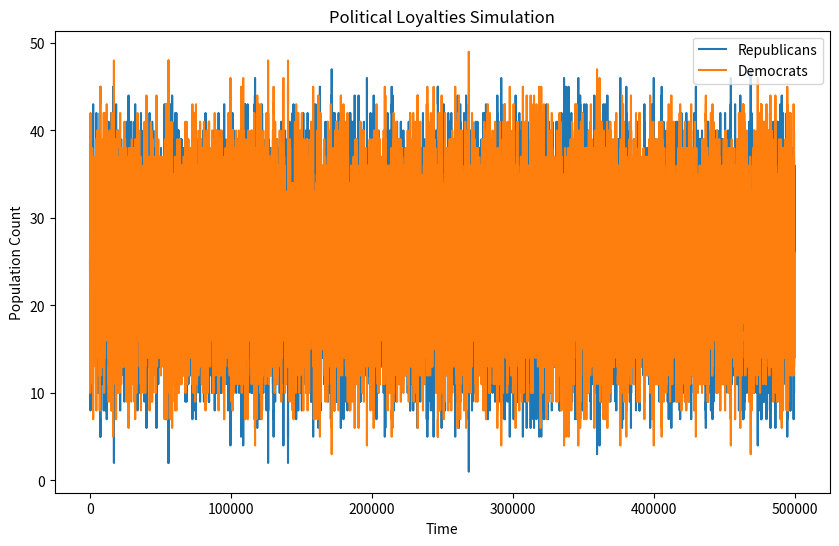

Write the Python code that produced this figure.
import numpy as np
import matplotlib.pyplot as plt

# Initial conditions
R = 25
D = 25
total_steps = 500000

# Lists to store data for plotting
time_list = []
R_list = []
D_list = []

for step in range(total_steps):
    # Calculate rates of all events
    rate_D_to_R = 0.1 * D
    rate_R_to_D = 0.1 * R
    rate_DR = 0.01 * D * R
    rate_RD = 0.01 * D * R
    total_rate = rate_D_to_R + rate_R_to_D + rate_DR + rate_RD

    # Append data to lists
    time_list.append(step)
    R_list.append(R)
    D_list.append(D)
    
    # Generate random numbers
    r1 = np.random.uniform(0, 1)
    r2 = np.random.uniform(0, 1)
    
    # Calculate time until next event
    time_until_next_event = -np.log(r1) / total_rate
    
    # Determine which event occurs
    if r2 * total_rate < rate_D_to_R:
        D -= 1
        R += 1
    elif r2 * total_rate < rate_D_to_R + rate_R_to_D:
        R -= 1
        D += 1
    elif r2 * total_rate < rate_D_to_R + rate_R_to_D + rate_DR:
        D -= 1
        R += 1
    else:
        R -= 1
        D += 1

# After the simulation, print the final counts
print("Final Republican count:", R)
print("Final Democratic count:", D)

# Plotting
plt.figure(figsize=(10, 6))
plt.plot(time_list, R_list, label='Republicans')
plt.plot(time_list, D_list, label='Democrats')
plt.xlabel('Time')
plt.ylabel('Population Count')
plt.title('Political Loyalties Simulation')
plt.legend()
plt.show()
